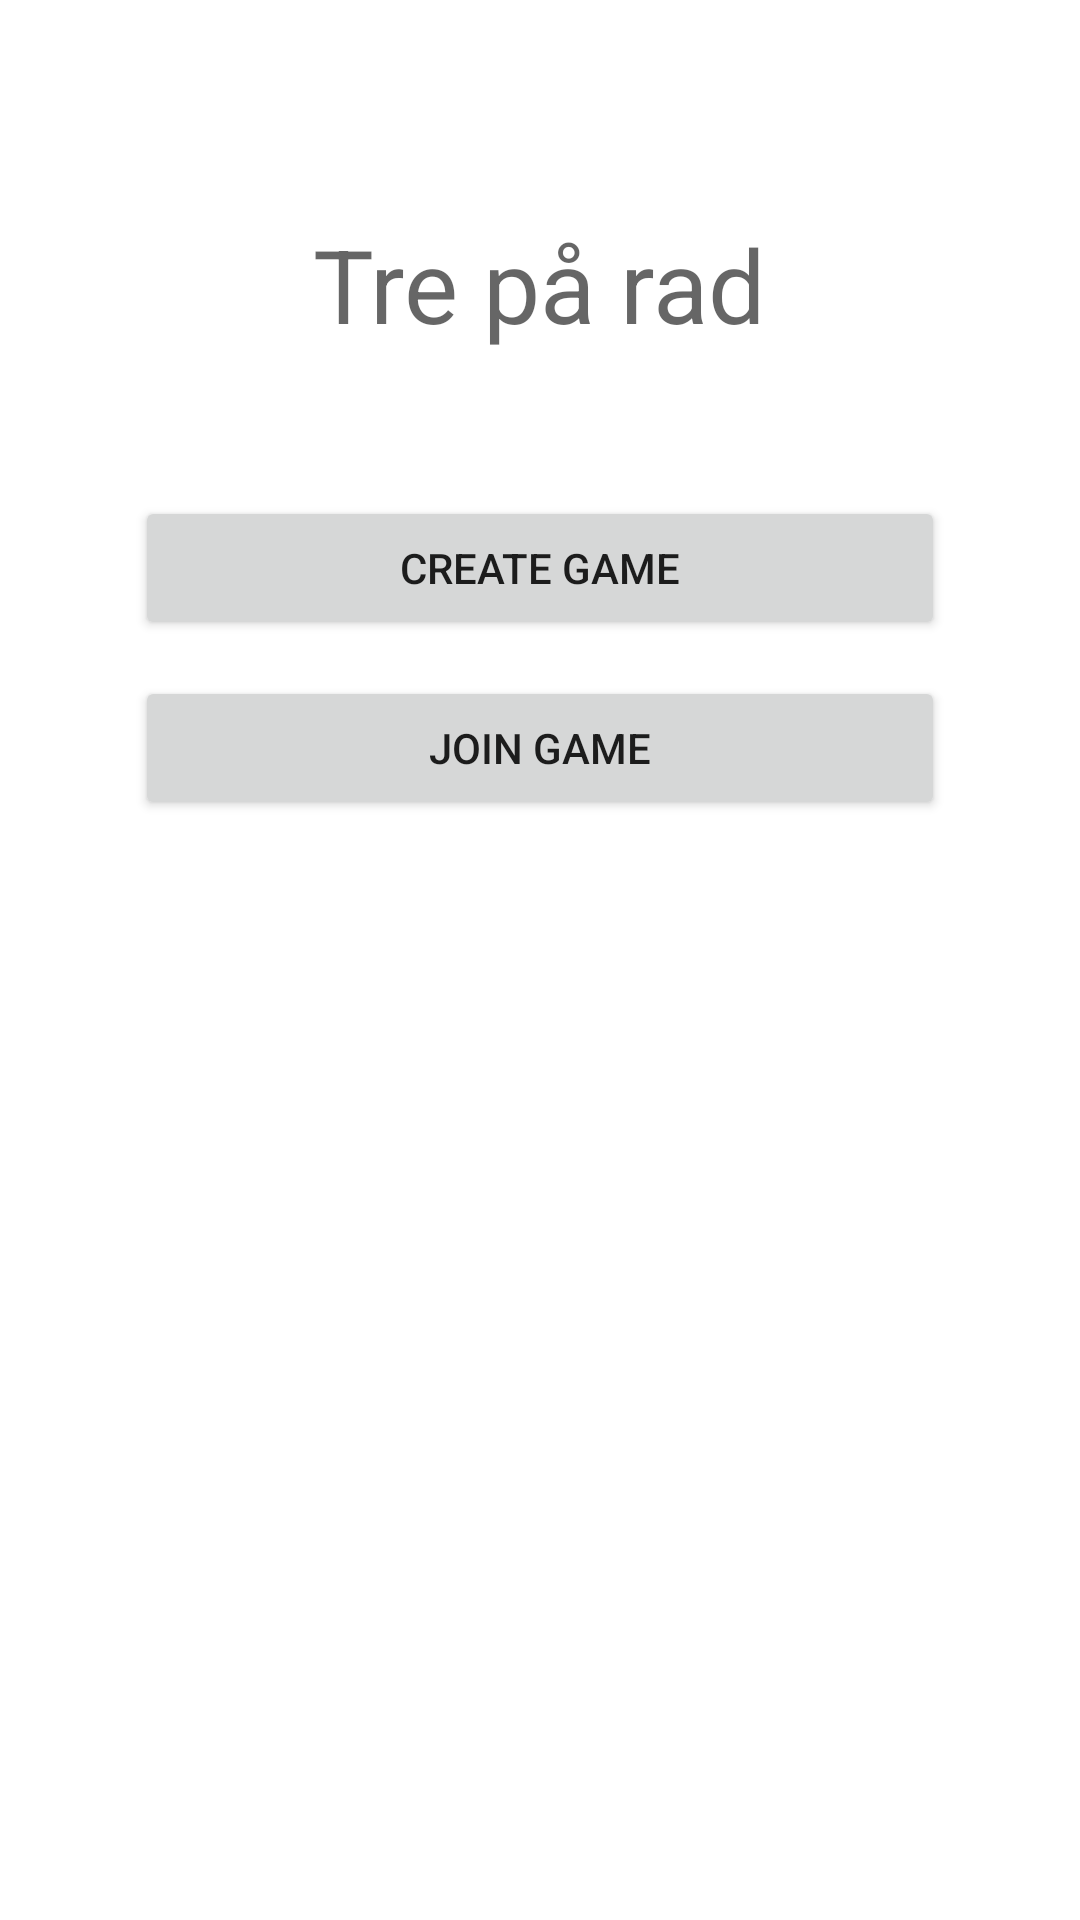

This screen was rendered from an Android layout file. Write that file and the resources it references.
<!-- AndroidManifest.xml: application theme Theme.Prosjekt_2 -->
<!-- res/layout/activity_main.xml -->
<?xml version="1.0" encoding="utf-8"?>
<androidx.constraintlayout.widget.ConstraintLayout xmlns:android="http://schemas.android.com/apk/res/android"
    xmlns:app="http://schemas.android.com/apk/res-auto"
    xmlns:tools="http://schemas.android.com/tools"
    android:layout_width="match_parent"
    android:layout_height="match_parent"
    tools:context=".MainActivity">

    <ImageView
        android:id="@+id/imageView"
        android:layout_width="wrap_content"
        android:layout_height="wrap_content"
        android:layout_marginTop="48dp"
        app:layout_constraintEnd_toEndOf="parent"
        app:layout_constraintStart_toStartOf="parent"
        app:layout_constraintTop_toTopOf="parent"
        app:srcCompat="@drawable/ic_tre_pa_rad"
        android:contentDescription="@string/tre_pa_rad_logo" />

    <TextView
        android:id="@+id/title"
        android:layout_width="wrap_content"
        android:layout_height="wrap_content"
        android:layout_marginTop="24dp"
        android:text="@string/tre_pa_rad"
        android:textAppearance="@style/TextAppearance.AppCompat.Display1"
        app:layout_constraintEnd_toEndOf="parent"
        app:layout_constraintStart_toStartOf="parent"
        app:layout_constraintTop_toBottomOf="@+id/imageView" />

    <Button
        android:id="@+id/startGameButton"
        android:layout_width="0dp"
        android:layout_height="wrap_content"
        android:layout_marginTop="48dp"
        android:text="@string/start"
        app:layout_constraintEnd_toEndOf="parent"
        app:layout_constraintStart_toStartOf="parent"
        app:layout_constraintTop_toBottomOf="@+id/title"
        app:layout_constraintWidth_percent="0.75" />

    <Button
        android:id="@+id/joinGameButton"
        android:layout_width="0dp"
        android:layout_height="wrap_content"
        android:layout_marginTop="12dp"
        android:text="@string/join"
        app:layout_constraintEnd_toEndOf="parent"
        app:layout_constraintStart_toStartOf="parent"
        app:layout_constraintTop_toBottomOf="@+id/startGameButton"
        app:layout_constraintWidth_percent="0.75" />


</androidx.constraintlayout.widget.ConstraintLayout>
<!-- resources referenced by this layout -->
<resources>
  <string name="join">Join Game</string>
  <string name="start">Create Game</string>
  <string name="tre_pa_rad">Tre på rad</string>
  <string name="tre_pa_rad_logo">Tre på rad logo</string>
  <style name="Theme.Prosjekt_2" parent="Theme.MaterialComponents.DayNight.DarkActionBar">
          
          <item name="colorPrimary">@color/purple_500</item>
          <item name="colorPrimaryVariant">@color/purple_700</item>
          <item name="colorOnPrimary">@color/white</item>
          
          <item name="colorSecondary">@color/teal_200</item>
          <item name="colorSecondaryVariant">@color/teal_700</item>
          <item name="colorOnSecondary">@color/black</item>
          
          <item name="android:statusBarColor" tools:targetApi="l">?attr/colorPrimaryVariant</item>
          
      </style>
  <!-- not gathered from this repository: default colours our renderer supplied (Android Studio template values) -->
  <color name="purple_500">#FF6200EE</color>
  <color name="purple_700">#FF3700B3</color>
  <color name="teal_200">#FF03DAC5</color>
  <color name="teal_700">#FF018786</color>
  <color name="black">#FF000000</color>
  <color name="white">#FFFFFFFF</color>
</resources>
